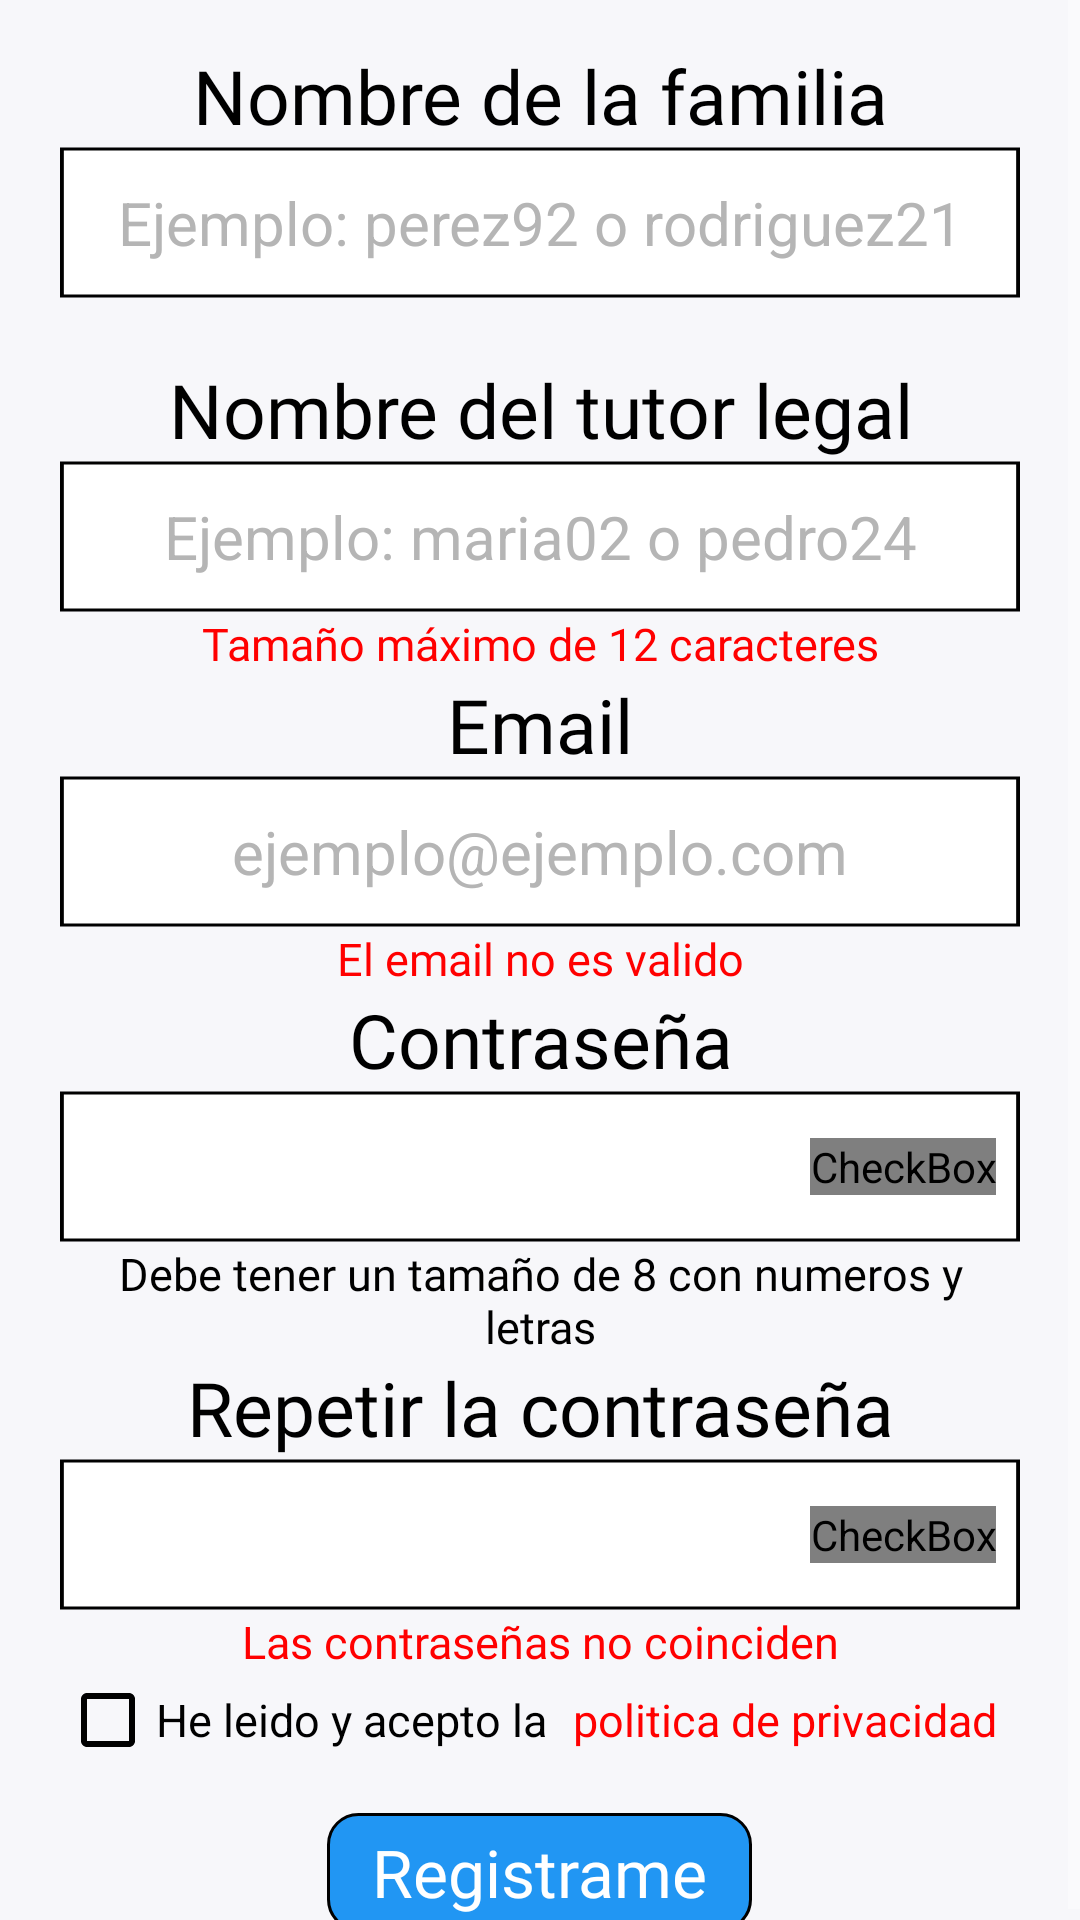

Write the Android layout XML for this screen, with the resource values it uses.
<!-- AndroidManifest.xml: application theme Theme.AppCompat.NoActionBar -->
<!-- res/layout/activity_sign_in.xml -->
<?xml version="1.0" encoding="utf-8"?>
<androidx.constraintlayout.widget.ConstraintLayout xmlns:android="http://schemas.android.com/apk/res/android"
    xmlns:app="http://schemas.android.com/apk/res-auto"
    xmlns:tools="http://schemas.android.com/tools"
    android:id="@+id/signIn"
    android:layout_width="match_parent"
    android:layout_height="match_parent"
    tools:context=".ui.activity.SignInActivity"
    android:background="@color/background">

    <ScrollView
        android:id="@+id/scrollView2"
        android:layout_width="match_parent"
        android:layout_height="wrap_content"
        app:layout_constraintBottom_toBottomOf="parent"
        app:layout_constraintEnd_toEndOf="parent"
        app:layout_constraintTop_toTopOf="parent">

        <LinearLayout
            android:layout_width="match_parent"
            android:layout_height="wrap_content"
            android:layout_marginStart="20dp"
            android:layout_marginTop="15dp"
            android:layout_marginEnd="20dp"
            android:gravity="center"
            android:orientation="vertical">

            <TextView
                android:layout_width="match_parent"
                android:layout_height="wrap_content"
                android:fontFamily="@font/andika_regular"
                android:text="@string/nombre_de_la_familia"
                android:textAlignment="center"
                android:textColor="@color/black"
                android:textSize="25sp" />

            <EditText
                android:id="@+id/familia_nickname"
                android:layout_width="match_parent"
                android:layout_height="wrap_content"
                android:background="@drawable/text_box"
                android:hint="@string/ejemplo_familia"
                android:inputType="text"
                android:textAlignment="center"
                android:textColor="@color/black"
                android:textColorHint="@color/dark_gray"
                android:textCursorDrawable="@drawable/custom_cursor"
                android:textSize="20sp" />

            <TextView
                android:layout_width="match_parent"
                android:layout_height="wrap_content"
                android:layout_marginTop="20dp"
                android:fontFamily="@font/andika_regular"
                android:text="@string/nombre_del_tutor"
                android:textAlignment="center"
                android:textColor="@color/black"
                android:textSize="25sp" />

            <EditText
                android:id="@+id/tutor_nickname"
                android:layout_width="match_parent"
                android:layout_height="wrap_content"
                android:background="@drawable/text_box"
                android:hint="@string/ejemplo_nombre_tutor"
                android:inputType="text"
                android:textAlignment="center"
                android:textColor="@color/black"
                android:textColorHint="@color/dark_gray"
                android:textCursorDrawable="@drawable/custom_cursor"
                android:textSize="20sp" />

            <TextView
                android:id="@+id/tv_advise_name"
                android:layout_width="match_parent"
                android:layout_height="wrap_content"
                android:fontFamily="@font/andika_regular"
                android:text="@string/advise_name"
                android:textAlignment="center"
                android:textColor="@color/red"
                android:textSize="15sp" />

            <TextView
                android:layout_width="match_parent"
                android:layout_height="wrap_content"
                android:fontFamily="@font/andika_regular"
                android:text="@string/email"
                android:textAlignment="center"
                android:textColor="@color/black"
                android:textSize="25sp" />

            <EditText
                android:id="@+id/email"
                android:layout_width="match_parent"
                android:layout_height="wrap_content"
                android:background="@drawable/text_box"
                android:hint="@string/ejemplo_correo"
                android:inputType="textEmailAddress"
                android:textAlignment="center"
                android:textColor="@color/black"
                android:textColorHint="@color/dark_gray"
                android:textCursorDrawable="@drawable/custom_cursor"
                android:textSize="20sp" />

            <TextView
                android:id="@+id/tv_advise_email"
                android:layout_width="match_parent"
                android:layout_height="wrap_content"
                android:fontFamily="@font/andika_regular"
                android:text="@string/advise_email"
                android:textAlignment="center"
                android:textColor="@color/red"
                android:textSize="15sp" />

            <TextView
                android:layout_width="match_parent"
                android:layout_height="wrap_content"
                android:fontFamily="@font/andika_regular"
                android:text="@string/password"
                android:textAlignment="center"
                android:textColor="@color/black"
                android:textSize="25sp" />

            <RelativeLayout
                android:layout_width="match_parent"
                android:layout_height="wrap_content"
                android:layout_weight="0.1"
                android:background="@drawable/text_box">

                <EditText
                    android:id="@+id/password"
                    android:layout_width="match_parent"
                    android:layout_height="match_parent"
                    android:background="@color/transparent"
                    android:inputType="textPassword"
                    android:textAlignment="center"
                    android:textColor="@color/black"
                    android:textColorHint="@color/dark_gray"
                    android:textCursorDrawable="@drawable/custom_cursor"
                    android:textSize="20sp"
                    android:layout_marginEnd="35dp"
                    />

                <CheckBox
                    android:id="@+id/show_password"
                    android:layout_width="wrap_content"
                    android:layout_height="wrap_content"
                    android:layout_alignParentEnd="true"
                    android:layout_centerVertical="true"
                    android:layout_gravity="center"
                    android:layout_marginEnd="8dp"
                    android:button="@drawable/password_selector" />
            </RelativeLayout>

            <TextView
                android:id="@+id/tv_advise_password"
                android:layout_width="match_parent"
                android:layout_height="wrap_content"
                android:fontFamily="@font/andika_regular"
                android:text="@string/password_advise"
                android:textAlignment="center"
                android:textColor="@color/black"
                android:textSize="15sp"
                android:visibility="visible" />

            <TextView
                android:layout_width="match_parent"
                android:layout_height="wrap_content"
                android:fontFamily="@font/andika_regular"
                android:text="@string/repetir_password"
                android:textAlignment="center"
                android:textColor="@color/black"
                android:textSize="25sp" />

            <RelativeLayout
                android:layout_width="match_parent"
                android:layout_height="wrap_content"
                android:layout_weight="0.1"
                android:background="@drawable/text_box">

                <EditText
                    android:id="@+id/password_again"
                    android:layout_width="match_parent"
                    android:layout_height="match_parent"
                    android:background="@color/transparent"
                    android:inputType="textPassword"
                    android:textAlignment="center"
                    android:textColor="@color/black"
                    android:textColorHint="@color/dark_gray"
                    android:textCursorDrawable="@drawable/custom_cursor"
                    android:textSize="20sp"
                    android:layout_marginEnd="35dp"
                    />

                <CheckBox
                    android:id="@+id/show_repeat"
                    android:layout_width="wrap_content"
                    android:layout_height="wrap_content"
                    android:layout_alignParentEnd="true"
                    android:layout_centerVertical="true"
                    android:layout_gravity="center"
                    android:layout_marginEnd="8dp"
                    android:button="@drawable/password_selector" />
            </RelativeLayout>

            <TextView
                android:id="@+id/tv_advise_password2"
                android:layout_width="match_parent"
                android:layout_height="wrap_content"
                android:fontFamily="@font/andika_regular"
                android:text="@string/password_not_equals"
                android:textAlignment="center"
                android:textColor="@color/red"
                android:textSize="15sp"
                android:visibility="visible" />

            <LinearLayout
                android:id="@+id/terminos"
                android:layout_width="match_parent"
                android:layout_height="wrap_content"
                android:orientation="horizontal">

                <CheckBox
                    android:id="@+id/terminos_check"
                    android:layout_width="wrap_content"
                    android:layout_height="wrap_content"
                    android:buttonTint="@color/black"
                    android:text="@string/terms1"
                    android:textAlignment="textStart"
                    android:textColor="@color/black"
                    android:textSize="15sp" />

                <TextView
                    android:layout_width="wrap_content"
                    android:layout_height="wrap_content"
                    android:layout_marginStart="5dp"
                    android:onClick="showPrivacyTerms"
                    android:text="@string/terms2"
                    android:textColor="@color/red"
                    android:textSize="15sp" />
            </LinearLayout>

            <TextView
                android:id="@+id/registrarse_button"
                android:layout_width="wrap_content"
                android:layout_height="wrap_content"
                android:layout_marginTop="15dp"
                android:background="@drawable/corners_blue"
                android:fontFamily="@font/andika_regular"
                android:padding="5dp"
                android:paddingStart="15dp"
                android:paddingEnd="15dp"
                android:text="@string/registrame"
                android:textColor="@color/white"
                android:textSize="22sp" />
        </LinearLayout>
    </ScrollView>

    <androidx.fragment.app.FragmentContainerView
        android:id="@+id/fragmentPrivacySignIn"
        android:name="com.alvdela.smartspend.ui.fragment.PrivacyPolicy"
        android:layout_width="match_parent"
        android:layout_height="match_parent"
        app:layout_constraintBottom_toBottomOf="parent"
        app:layout_constraintEnd_toEndOf="parent"
        app:layout_constraintStart_toStartOf="parent"
        app:layout_constraintTop_toTopOf="parent"
        tools:background="@color/gray_light_trans"
        android:translationY="1000dp"/>

    <include
        layout="@layout/loading"
        android:layout_width="match_parent"
        android:layout_height="match_parent"
        android:visibility="gone"/>

</androidx.constraintlayout.widget.ConstraintLayout>
<!-- res/layout/loading.xml (included above) -->
<?xml version="1.0" encoding="utf-8"?>
<androidx.constraintlayout.widget.ConstraintLayout xmlns:android="http://schemas.android.com/apk/res/android"
    xmlns:app="http://schemas.android.com/apk/res-auto"
    xmlns:tools="http://schemas.android.com/tools"
    android:id="@+id/loadingView"
    android:layout_width="match_parent"
    android:layout_height="match_parent"
    android:background="@color/background"
    android:translationZ="10dp">

    <ImageView
        android:id="@+id/loadingImage"
        android:layout_width="288dp"
        android:layout_height="288dp"
        app:layout_constraintBottom_toBottomOf="parent"
        app:layout_constraintEnd_toEndOf="parent"
        app:layout_constraintStart_toStartOf="parent"
        app:layout_constraintTop_toTopOf="parent"
        app:srcCompat="@drawable/logo" />
</androidx.constraintlayout.widget.ConstraintLayout>
<!-- resources referenced by this layout -->
<resources>
  <color name="background">#F7F7FA</color>
  <color name="black">#FF000000</color>
  <color name="dark_gray">#B5B5B5</color>
  <color name="gray_light_trans">#9Ff7f7f7</color>
  <color name="red">#ffff0000</color>
  <color name="transparent">#00ffffff</color>
  <color name="white">#FFFFFFFF</color>
  <!-- drawable corners_blue (drawable) -->
  <?xml version="1.0" encoding="utf-8"?>
  <selector xmlns:android="http://schemas.android.com/apk/res/android">
      <item>
          <shape android:shape="rectangle">
              <corners android:radius="10dp"/>
              <stroke android:color="@color/black" android:width="1dp"/>
              <solid android:color="@color/light_blue"/>
          </shape>
      </item>
  </selector>
  <!-- drawable custom_cursor (drawable) -->
  <?xml version="1.0" encoding="utf-8"?>
  <shape xmlns:android="http://schemas.android.com/apk/res/android">
      <size android:width="2dp" />
      <solid android:color="@color/black" />
  </shape>
  <!-- drawable logo: vector/xml drawable (drawable, 57876 chars, omitted) -->
  <!-- drawable password_selector (drawable) -->
  <?xml version="1.0" encoding="utf-8"?>
  <selector xmlns:android="http://schemas.android.com/apk/res/android">
  
      <item android:drawable="@drawable/password_checked" android:state_checked="true" />
  
      <item android:drawable="@drawable/password_unchecked" />
  
  </selector>
  <!-- drawable text_box (drawable) -->
  <vector xmlns:android="http://schemas.android.com/apk/res/android"
      android:width="250dp"
      android:height="51dp"
      android:viewportWidth="250"
      android:viewportHeight="51">
      <path
          android:fillColor="#FFFFFFFF"
          android:strokeColor="#FF000000"
          android:strokeWidth="1"
          android:pathData="M0.5 1h249v49H0.5V1Z"/>
  </vector>
  <string name="advise_email">El email no es valido</string>
  <string name="advise_name">Tamaño máximo de 12 caracteres</string>
  <string name="ejemplo_correo">ejemplo@ejemplo.com</string>
  <string name="ejemplo_familia">Ejemplo: perez92 o rodriguez21</string>
  <string name="ejemplo_nombre_tutor">Ejemplo: maria02 o pedro24</string>
  <string name="email">Email</string>
  <string name="nombre_de_la_familia">Nombre de la familia</string>
  <string name="nombre_del_tutor">Nombre del tutor legal</string>
  <string name="password">Contraseña</string>
  <string name="password_advise">Debe tener un tamaño de 8 con numeros y letras</string>
  <string name="password_not_equals">Las contraseñas no coinciden</string>
  <string name="registrame">Registrame</string>
  <string name="repetir_password">Repetir la contraseña</string>
  <string name="terms1">"He leido y acepto la "</string>
  <string name="terms2">politica de privacidad</string>
  <color name="light_blue">#2196F3</color>
</resources>
